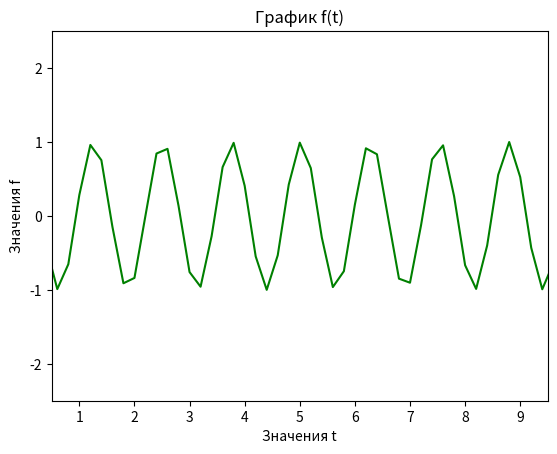

This chart was generated by the following Python code:
import numpy as np
import matplotlib.pyplot as plt


N = 51

x = np.linspace(0, 10, N, endpoint=True)

y = [np.cos(i) for i in range(len(x))]

plt.title('График f(t)')
plt.xlabel('Значения t')
plt.ylabel('Значения f')
plt.axis([0.5, 9.5, -2.5, 2.5])

plt.plot(x, y, '-g')
plt.show()
